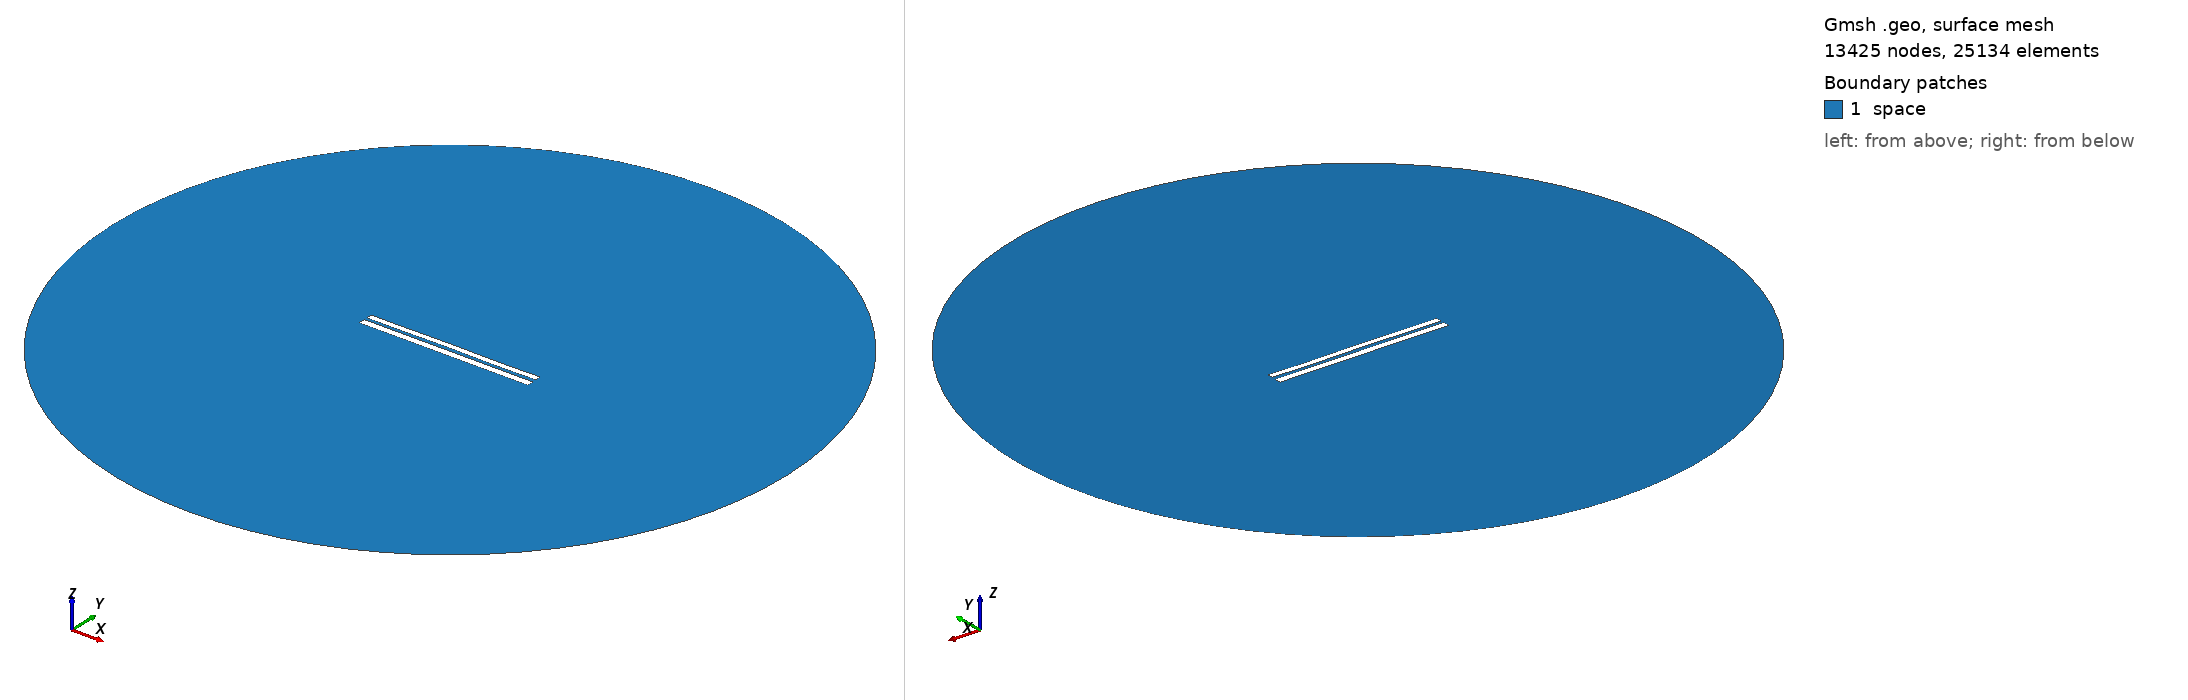

Gmsh geometry script, surface-meshed: 13425 nodes, 25134 surface elements. Boundary patches (legend numbers): 1 space. Left view from above one corner, right view from below the opposite corner. Legend entries are the model's physical surfaces. The drawing asked Gmsh for element sizes between 1% and 20% of the model's largest extent; the script's own settings can give other sizes.

=== 6842.geo (drawn) ===
//---------------------------------------
// Geometry kernel
//---------------------------------------

SetFactory("OpenCASCADE");



//---------------------------------------
// Parameters of the geometry
//---------------------------------------

// Overetch of the upper plate
overetch = 0.25;

// Distance between the plates
distance = 1.5;

// Discretization over the x axis (for the deformation)
nx = 50; 

// Length of the plate
L = 100 - overetch; 

// Number of modes
n = 4; 

// 1st mode coefficient
coeff(1) = 0.15;
beta(1) = 0.596864 * 3.1415926535 / L;

// 2nd mode coefficient
coeff(2) = 0.07499999999999998;
beta(2) = 1.49418 * 3.1415926535 / L;

// 3rd mode coefficient
coeff(3) = 0.07499999999999998;
beta(3) = 2.50025 * 3.1415926535 / L;

// 4th mode coefficient
coeff(4) = -0.075;
beta(4) = 3.49999 * 3.1415926535 / L;



//---------------------------------------
// Upper plate (deformed rectangle)
//---------------------------------------

// Coordiantes of the upper plate
xmin = -50;
xmax = 50 - overetch;

// Height of the upper plate
yheight = 4 - 2 * overetch;

// Indexes of the points
UpperID[] = {};
LowerID[] = {};
LeftID[] = {};
RightID[] = {};

// Point index
p = 1;

// Horizontal edges
For i In {1:nx}
    x = xmin + (i-1)*(xmax - xmin)/(nx-1);

    y_bottom = distance / 2 + overetch;
    For j In {1:n}
        C = (Cosh(beta(j)*L) + Cos(beta(j)*L)) / (Sinh(beta(j)*L) + Sin(beta(j)*L));
        y_bottom  = y_bottom + coeff(j) * (Cosh(beta(j)*(x+50)) - Cos(beta(j)*(x+50)) - C * (Sinh(beta(j)*(x+50)) - Sin(beta(j)*(x+50))));
    EndFor

    y_top = y_bottom + yheight;

    Point(p) = {x, y_top, 0, 1.0};
    UpperID[i] = p;
    p = p + 1;

    Point(p) = {x, y_bottom, 0, 1.0};
    LowerID[i] = p;
    p = p + 1;
EndFor

// Create point lists
UpperPts[] = {}; LowerPts[] = {};
For i In {1:nx}
  UpperPts[] += {UpperID[i]};
  LowerPts[] += {LowerID[i]};
EndFor

// Build splines
Spline(1) = {UpperPts[]};
Spline(2) = {LowerPts[]};
Line(3) = {LowerPts[nx-1], UpperPts[nx-1]};
Line(4) = {LowerPts[0], UpperPts[0]};

// Build the plane surface
Curve Loop(1) = {2, 3, -1, -4};
Plane Surface(1) = {1};



//---------------------------------------
// Lower plate (rectangle)
//---------------------------------------

// Vertices
Point(1001) = {-50, -1, 0, 1.0};
Point(1002) = { 50, -1, 0, 1.0};
Point(1003) = { 50,  -5, 0, 1.0};
Point(1004) = {-50,  -5, 0, 1.0};

// Edges
Line(5) = {1001, 1002};
Line(6) = {1002, 1003};
Line(7) = {1003, 1004};
Line(8) = {1004, 1001};

// Plane surface
Line Loop(2) = {5, 6, 7, 8};
Plane Surface(2) = {2}; 



//---------------------------------------
// Outer (fictious) boundary
//---------------------------------------

// Points
Point(1005) = {0, 0, 0};       // Center
Point(1006) = {200, 0, 0};     // Start point
Point(1007) = {0, 200, 0};     // 90 degrees
Point(1008) = {-200, 0, 0};    // 180 degrees
Point(1009) = {0, -200, 0};    // 270 degrees

// Circle arcs (each needs start, center, end)
Circle(9) = {1006, 1005, 1007};
Circle(10) = {1007, 1005, 1008};
Circle(11) = {1008, 1005, 1009};
Circle(12) = {1009, 1005, 1006};

// Plane surface for the entire domain
Curve Loop(3) = {9, 10, 11, 12};
Surface(3) = {3};

// Subtract the plates from the whole domain to obtain the actual domain where we want to solve the equations
BooleanDifference{ Surface{3}; Delete; }{ Surface{1}; Surface{2}; Delete; }




//---------------------------------------
// Transfinite Lines/Curves
//---------------------------------------

// Set the number of points on the boundaries
r = 7;

// Plates
Transfinite Curve {1, 2} = 50*r Using Progression 1;
Transfinite Curve {3, 4} = 2*r Using Progression 1;
Transfinite Line {5, 7} = 50*r Using Progression 1;
Transfinite Line {6, 8} = 2*r Using Progression 1;

// Outer boundary
Transfinite Line {9, 10, 11, 12} = 20 Using Progression 1;



//---------------------------------------
// Physical groups
//---------------------------------------                

// Physical curves (boundaries)
Physical Line("force_segment", 10) = {2};
Physical Line("upper_plate", 11) = {1, 3, 4};
Physical Line("lower_plate", 12) = {5, 6, 7, 8};
Physical Line("boundary", 20) = {9, 10, 11, 12};

// Physical Surfaces
Physical Surface("space", 30) = {3};



//---------------------------------------
// 6. Generate the Mesh
//---------------------------------------

// 2D mesh generation
Mesh 2;
